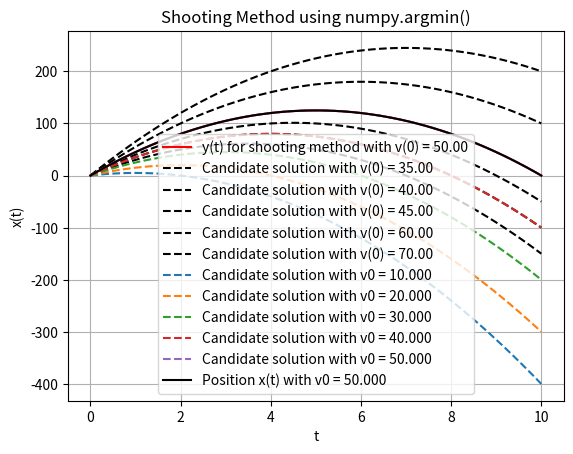

The script that saved this image:
""" This code finds the solution of a Second order ODE with BOUNDARY VALUES 
    using the Shooting method and also plots the solution as well as candidate
    solutions. It also tries to find the solution using numpy.argmin()"""

# ---------------------------------------------------------------------------------------------------------------

""" This code finds the solution of a Second order ODE with BOUNDARY VALUES 
    using the Shooting method and also plots the solution as well as candidate
    solutions. It also tries to find the solution using numpy.argmin()"""

import numpy as np
import matplotlib.pyplot as plt
from scipy.optimize import fsolve
from scipy.integrate import solve_ivp

# Constants
g = 10  # acceleration due to gravity
t1 = 10  # end time
t_eval = np.linspace(0, t1, 100)


# Define the differential equation dy^2/dt^2 = -10
def F(t, y):
    return [y[1], -g]


# Define a function to find the correct dy/dt(0) using the shooting method
def find_v0(v0_guess):
    sol = solve_ivp(F, [0, t1], [0.0, v0_guess[0]], t_eval=t_eval)
    return sol.y[0][-1] - 0.0  # Return the difference between final value of y and the desired value, 0.0


# Use fsolve to find the correct dy/dt(0)
v0_guess = np.array([0.0])  # Initial guess for dy/dt(0)
v0 = fsolve(find_v0, v0_guess)[0]  # Extract the first element as the solution
print("v0 for shooting method:", v0)

# Solve the differential equation with the correct initial condition
sol = solve_ivp(F, [0, 10], [0.0, v0], t_eval=t_eval, method='RK45')
candidate_v0 = [v0-15.0, v0-10.0, v0-5.0, v0+10, v0+20]
# Plot the solutions
plt.plot(sol.t, sol.y[0], color='red', label=f'y(t) for shooting method with v(0) = {v0:.2f}')
for v in candidate_v0:
    sol1 = solve_ivp(F, [0, 10], [0.0, v], t_eval=t_eval, method='RK45')
    plt.plot(sol1.t, sol1.y[0], color='black', label=f'Candidate solution with v(0) = {v:.2f}', linestyle = '--')
plt.xlabel('t')
plt.ylabel('$y(t)$')
plt.legend()
plt.grid()
plt.show()

# -----------------------------------------------------------------------------------------------------------------------

# This part of the code uses numpy.argmin() to find the v0 and plots the candidate as well as exact solution

# Use numpy.argmin to find the solution
def find_solution(v_guesses):
    # It calculates the boundary value of x(t) for guess velocity
    x_ends = np.array([find_v0(np.array([v])) for v in v_guesses])

    # Find the index of the minimum difference
    min_index = np.argmin(np.abs(x_ends))
    return v_guesses[min_index]


# Find the solution
v_start = 0
v_end = 10
bv =100 # value of x(t=10)
while abs(bv) > 10e-3:
    v_guesses = np.linspace(v_start, v_end, 100)
    v_solution = find_solution(v_guesses)
    bv = find_v0(np.array([v_solution]))
    t_span = [0, t1]
    y0 = [0, v_solution]
    sol = solve_ivp(F, t_span, y0, t_eval=np.linspace(0, t1, 100))
    plt.plot(sol.t, sol.y[0], '--', label=f'Candidate solution with v0 = {v_solution:.3f}')
    v_start = v_end
    v_end += 10.0

# Correct solution
t_span = [0, t1]
y0 = [0, v_solution]
sol = solve_ivp(F, t_span, y0, t_eval=np.linspace(0, t1, 100))

# Plot the solution
plt.plot(sol.t, sol.y[0], color='black', label=f'Position x(t) with v0 = {v_solution:.3f}')
plt.xlabel('t')
plt.ylabel('x(t)')
plt.title('Shooting Method using numpy.argmin()')
plt.legend()
plt.grid(True)
plt.show()
